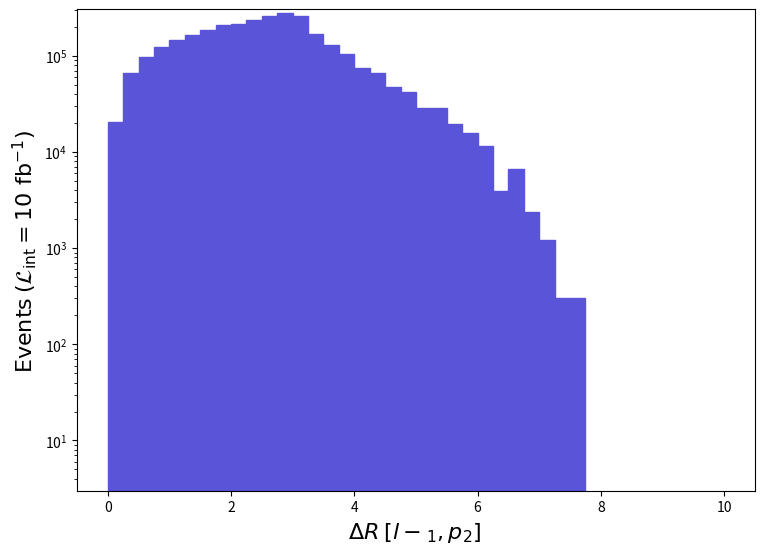

Write Python code to recreate this figure. (Note: this script raises an exception after producing the figure.)
def selection_44():

    # Library import
    import numpy
    import matplotlib
    import matplotlib.pyplot   as plt
    import matplotlib.gridspec as gridspec

    # Library version
    matplotlib_version = matplotlib.__version__
    numpy_version      = numpy.__version__

    # Histo binning
    xBinning = numpy.linspace(0.0,10.0,41,endpoint=True)

    # Creating data sequence: middle of each bin
    xData = numpy.array([0.125,0.375,0.625,0.875,1.125,1.375,1.625,1.875,2.125,2.375,2.625,2.875,3.125,3.375,3.625,3.875,4.125,4.375,4.625,4.875,5.125,5.375,5.625,5.875,6.125,6.375,6.625,6.875,7.125,7.375,7.625,7.875,8.125,8.375,8.625,8.875,9.125,9.375,9.625,9.875])

    # Creating weights for histo: y45_DELTAR_0
    y45_DELTAR_0_weights = numpy.array([20714.94824601976,66047.6544075998,96369.52184018058,124890.08942528137,145304.78769672394,163618.0861460967,183732.5844429579,211352.48210432037,214654.8818246989,234168.98017239728,258186.27813879983,275598.87666443683,258786.67808796265,168121.28576480085,128192.48914565993,103274.49125552163,75054.14364500053,65447.21445844037,47734.435958220296,42330.536415780356,28520.577585099953,28520.577585099953,19514.07834770006,15911.478652740097,11408.229034040149,3902.8156695400107,6604.765440759979,2401.7327966400003,1200.8658983200426,300.2165745800022,300.2165745800022,0.0,0.0,0.0,0.0,0.0,0.0,0.0,0.0,0.0])

    # Creating a new Canvas
    fig   = plt.figure(figsize=(8.75,6.25),dpi=80)
    frame = gridspec.GridSpec(1,1)
    pad   = fig.add_subplot(frame[0])

    # Creating a new Stack
    pad.hist(x=xData, bins=xBinning, weights=y45_DELTAR_0_weights,\
             label="$run\_01$", histtype="stepfilled", rwidth=1.0,\
             color="#5954d8", edgecolor="#5954d8", linewidth=1, linestyle="solid",\
             bottom=None, cumulative=False, density=False, align="mid", orientation="vertical")


    # Axis
    plt.rc('text',usetex=False)
    plt.xlabel(r"$\Delta R$ $[ l-_{1}, p_{2} ]$ ",\
               fontsize=16,color="black")
    plt.ylabel(r"$\mathrm{Events}$ $(\mathcal{L}_{\mathrm{int}} = 10\ \mathrm{fb}^{-1})$ ",\
               fontsize=16,color="black")

    # Boundary of y-axis
    ymax=(y45_DELTAR_0_weights).max()*1.1
    #ymin=0 # linear scale
    ymin=min([x for x in (y45_DELTAR_0_weights) if x])/100. # log scale
    plt.gca().set_ylim(ymin,ymax)

    # Log/Linear scale for X-axis
    plt.gca().set_xscale("linear")
    #plt.gca().set_xscale("log",nonpositive="clip")

    # Log/Linear scale for Y-axis
    #plt.gca().set_yscale("linear")
    plt.gca().set_yscale("log",nonpositive="clip")

    # Saving the image
    plt.savefig('../../HTML/MadAnalysis5job_0/selection_44.png')
    plt.savefig('../../PDF/MadAnalysis5job_0/selection_44.png')
    plt.savefig('../../DVI/MadAnalysis5job_0/selection_44.eps')

# Running!
if __name__ == '__main__':
    selection_44()
